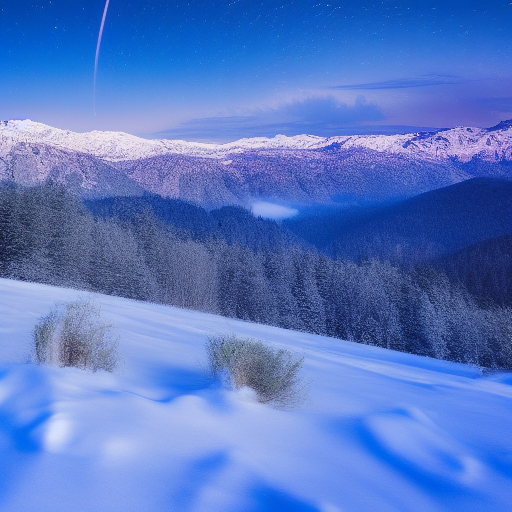
Generation parameters embedded in this image by AUTOMATIC1111 Stable Diffusion web UI or a fork of it (Forge, ...) (PNG 'parameters' text chunk):
a starlit night over snow-covered peaks
Steps: 20, Sampler: Euler a, Schedule type: Automatic, CFG scale: 7, Seed: 2124538508, Size: 512x512, Model hash: fe4efff1e1, Model: sd-v1-4, Version: v1.10.1